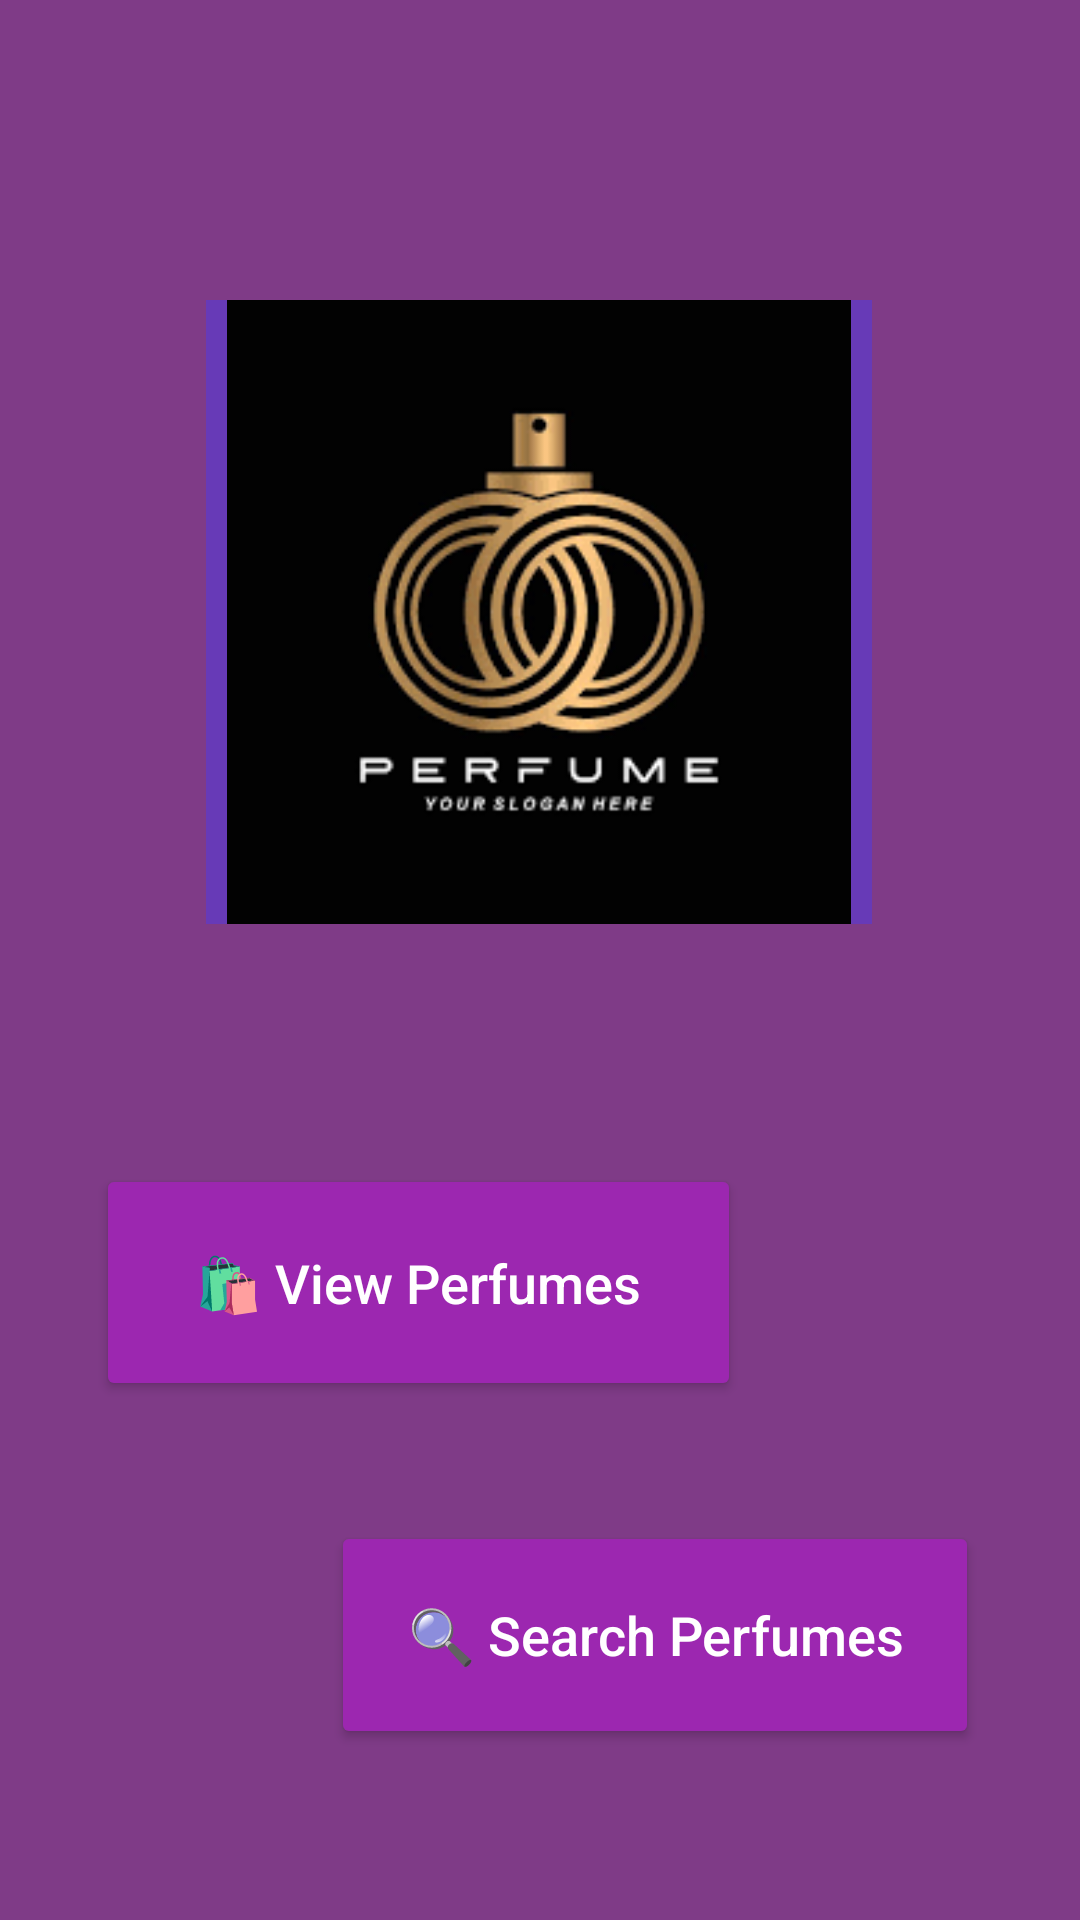

Layout XML and referenced resources for this Android screen:
<!-- AndroidManifest.xml: activity theme Theme.AppCompat.NoActionBar -->
<!-- res/layout/activity_splash.xml -->
<?xml version="1.0" encoding="utf-8"?>
<androidx.constraintlayout.widget.ConstraintLayout xmlns:android="http://schemas.android.com/apk/res/android"
    xmlns:app="http://schemas.android.com/apk/res-auto"
    xmlns:tools="http://schemas.android.com/tools"
    android:layout_width="match_parent"
    android:layout_height="match_parent"
    android:background="#81CC46DC"
    tools:context=".SplashActivity">

    <ImageView
        android:id="@+id/logoImage"
        android:layout_width="222dp"
        android:layout_height="208dp"
        android:layout_marginTop="100dp"
        android:background="#673AB7"
        android:src="@drawable/logo"
        app:layout_constraintBottom_toTopOf="@id/viewPerfumesButton"
        app:layout_constraintEnd_toEndOf="parent"
        app:layout_constraintHorizontal_bias="0.497"
        app:layout_constraintStart_toStartOf="parent"
        app:layout_constraintTop_toTopOf="parent" />

    <Button
        android:id="@+id/viewPerfumesButton"
        android:layout_width="215dp"
        android:layout_height="79dp"
        android:layout_marginHorizontal="32dp"
        android:layout_marginTop="80dp"
        android:backgroundTint="#9C27B0"
        android:text="🛍️ View Perfumes"
        android:textAllCaps="false"
        android:textColor="#FFFFFF"
        android:textSize="18sp"
        app:layout_constraintEnd_toEndOf="parent"
        app:layout_constraintHorizontal_bias="0.0"
        app:layout_constraintStart_toStartOf="parent"
        app:layout_constraintTop_toBottomOf="@id/logoImage" />

    <Button
        android:id="@+id/searchButton"
        android:layout_width="216dp"
        android:layout_height="76dp"
        android:layout_marginHorizontal="32dp"
        android:layout_marginTop="40dp"
        android:backgroundTint="#9C27B0"
        android:text="🔍 Search Perfumes"
        android:textAllCaps="false"
        android:textColor="#FFFFFF"
        android:textSize="18sp"
        app:layout_constraintEnd_toEndOf="parent"
        app:layout_constraintHorizontal_bias="0.979"
        app:layout_constraintStart_toStartOf="parent"
        app:layout_constraintTop_toBottomOf="@id/viewPerfumesButton" />

</androidx.constraintlayout.widget.ConstraintLayout>
<!-- resources referenced by this layout -->
<resources>
  <!-- drawable logo: png bitmap (drawable, 8256 bytes) -->
</resources>
